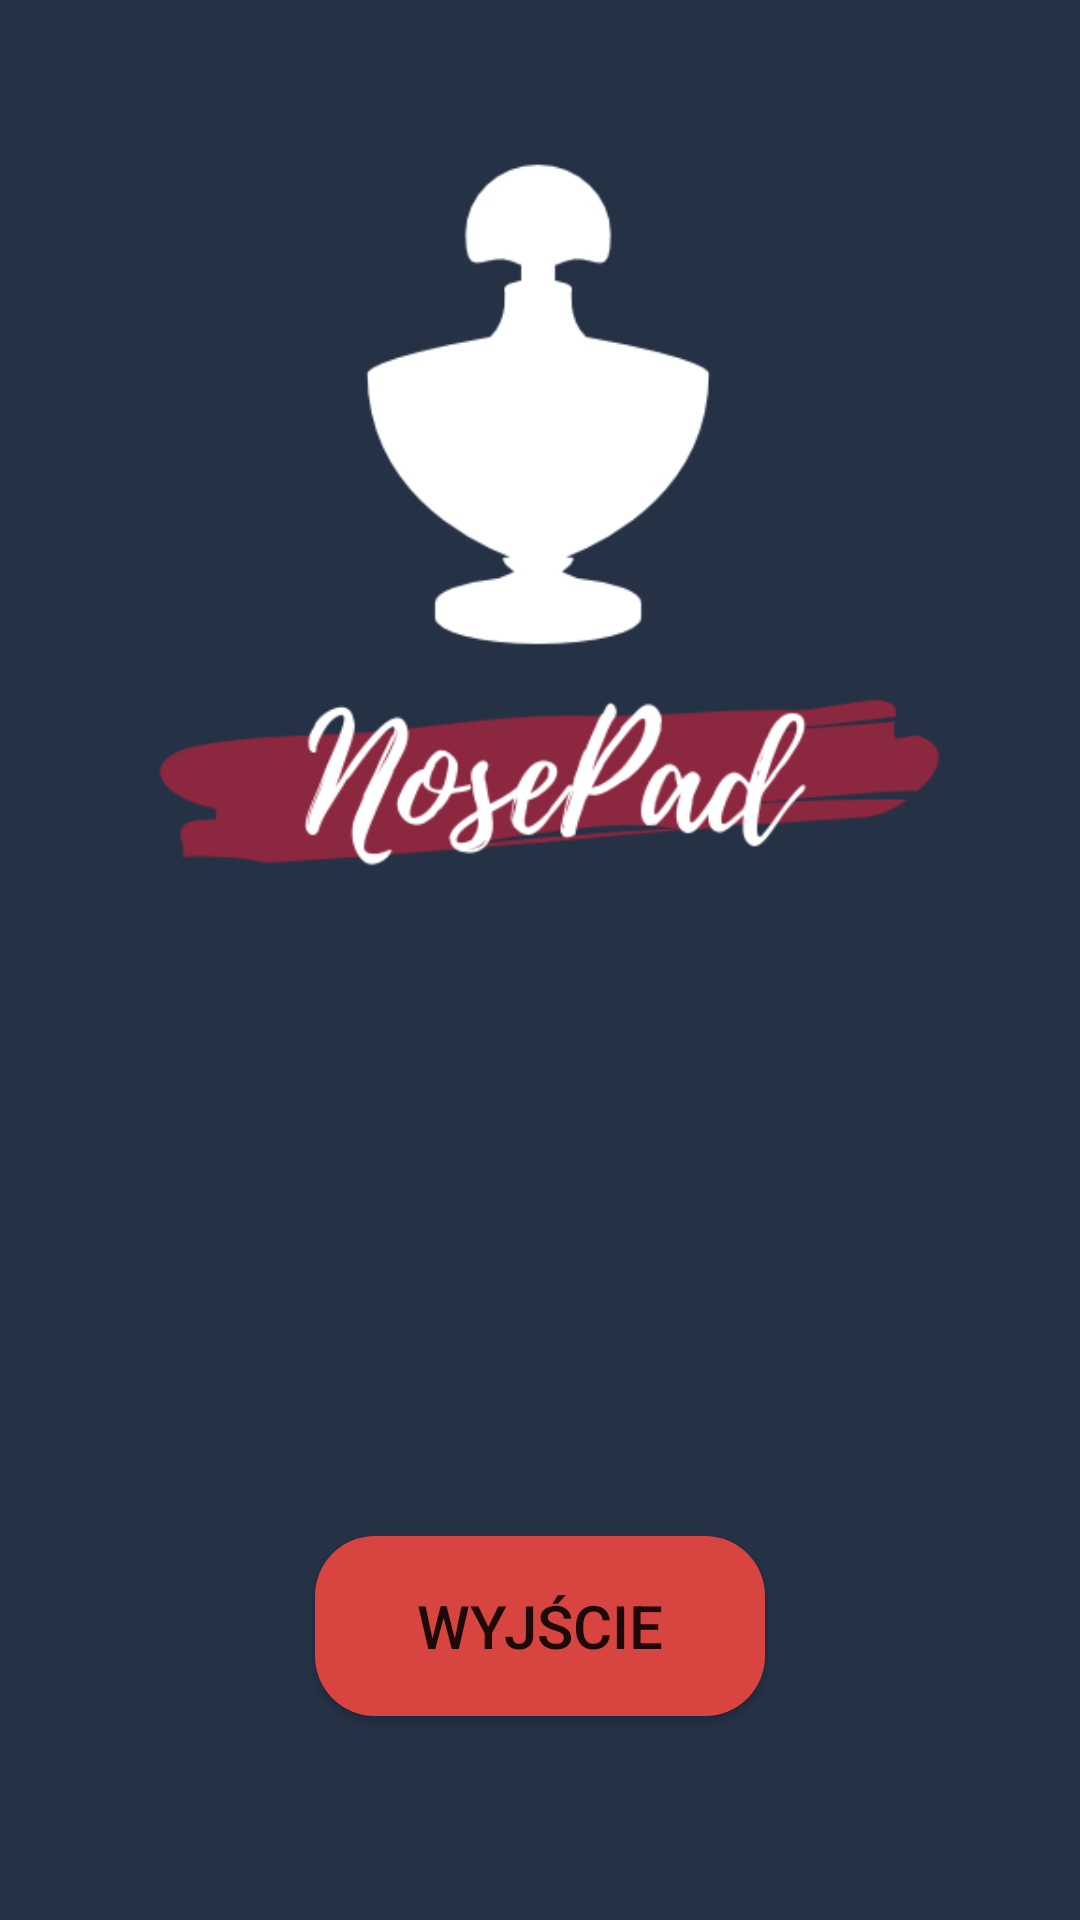

Here is an Android app screen rendered from its layout file. Give the layout XML and the strings, colors and styles it references.
<!-- AndroidManifest.xml: application theme AppTheme -->
<!-- res/layout/activity_first.xml -->
<?xml version="1.0" encoding="utf-8"?>
<android.support.constraint.ConstraintLayout xmlns:android="http://schemas.android.com/apk/res/android"
    xmlns:app="http://schemas.android.com/apk/res-auto"
    xmlns:tools="http://schemas.android.com/tools"
    android:layout_width="match_parent"
    android:layout_height="match_parent"
    android:background="@color/colorBackground"
    android:theme="@style/AppTheme.NoActionBar"
    tools:context=".FirstActivity">

    <ImageView
        android:id="@+id/imageView2"
        android:layout_width="0dp"
        android:layout_height="0dp"
        android:layout_marginStart="8dp"
        android:layout_marginEnd="8dp"
        android:layout_marginBottom="8dp"
        app:layout_constraintBottom_toTopOf="@+id/guideline11"
        app:layout_constraintEnd_toEndOf="parent"
        app:layout_constraintStart_toStartOf="parent"
        app:layout_constraintTop_toTopOf="parent"
        app:srcCompat="@drawable/logo" />

    <Button
        android:id="@+id/btnLog"
        style="@style/NosePadButtonsWhite"
        android:layout_width="wrap_content"
        android:layout_height="wrap_content"
        android:layout_marginStart="8dp"
        android:layout_marginTop="24dp"
        android:layout_marginEnd="8dp"
        android:text="Logowanie"
        app:layout_constraintEnd_toEndOf="parent"
        app:layout_constraintStart_toStartOf="parent"
        app:layout_constraintTop_toTopOf="@+id/guideline11" />

    <Button
        android:id="@+id/btnGuest"
        style="@style/NosePadButtonsWhite"
        android:layout_width="146dp"
        android:layout_height="wrap_content"
        android:layout_marginStart="8dp"
        android:layout_marginTop="24dp"
        android:layout_marginEnd="8dp"
        android:text="Gość"
        app:layout_constraintEnd_toEndOf="parent"
        app:layout_constraintStart_toStartOf="parent"
        app:layout_constraintTop_toBottomOf="@+id/btnLog" />

    <Button
        android:id="@+id/btnClose"
        style="@style/NosePadButtonsRed"
        android:layout_width="wrap_content"
        android:layout_height="wrap_content"
        android:layout_marginStart="8dp"
        android:layout_marginTop="24dp"
        android:layout_marginEnd="8dp"
        android:text="Wyjście"
        app:layout_constraintEnd_toEndOf="parent"
        app:layout_constraintStart_toStartOf="parent"
        app:layout_constraintTop_toBottomOf="@+id/btnGuest" />

    <android.support.constraint.Guideline
        android:id="@+id/guideline11"
        android:layout_width="wrap_content"
        android:layout_height="wrap_content"
        android:orientation="horizontal"
        app:layout_constraintGuide_percent="0.50" />
</android.support.constraint.ConstraintLayout>
<!-- resources referenced by this layout -->
<resources>
  <color name="colorBackground">#253145</color>
  <!-- drawable logo: png bitmap (drawable, 28591 bytes) -->
  <style name="AppTheme.NoActionBar">
          <item name="windowActionBar">false</item>
          <item name="windowNoTitle">true</item>
      </style>
  <style name="NosePadButtonsRed">
          <item name="android:textSize">20sp</item>
          <item name="android:textColor">@color/colorWhite</item>
          <item name="android:background">@drawable/button_rect_round_red</item>
      </style>
  <style name="NosePadButtonsWhite">
          <item name="android:textSize">20sp</item>
          <item name="android:textColor">@color/colorBackground</item>
          <item name="android:background">@drawable/button_rect_round_white</item>
      </style>
  <style name="AppTheme" parent="Theme.AppCompat.Light.DarkActionBar">
          
          <item name="colorPrimary">@color/colorPrimary</item>
          <item name="colorPrimaryDark">@color/colorPrimaryDark</item>
          <item name="colorAccent">@color/colorAccent</item>
          <item name="windowNoTitle">false</item>
          <item name="android:windowFullscreen">true</item>
  
      </style>
  <!-- drawable button_rect_round_red (drawable) -->
  <?xml version="1.0" encoding="utf-8"?>
  <shape xmlns:android="http://schemas.android.com/apk/res/android"
      android:shape="rectangle">
      <solid android:color="@color/colorRed" />
  
  
      <corners
          android:bottomLeftRadius="20dp"
          android:bottomRightRadius="20dp"
          android:topLeftRadius="20dp"
          android:topRightRadius="20dp">
  
      </corners>
  
      <size
          android:width="150dp"
          android:height="60dp" />
  
  </shape>
  <!-- drawable button_rect_round_white (drawable) -->
  <?xml version="1.0" encoding="utf-8"?>
  <shape xmlns:android="http://schemas.android.com/apk/res/android"
      android:shape="rectangle">
      <solid android:color="@color/colorWhite" />
  
  
      <corners
          android:bottomLeftRadius="20dp"
          android:bottomRightRadius="20dp"
          android:topLeftRadius="20dp"
          android:topRightRadius="20dp">
  
      </corners>
  
      <size
          android:width="150dp"
          android:height="60dp" />
  
  </shape>
  <color name="colorPrimary">#253145</color>
  <color name="colorPrimaryDark">#303F9F</color>
  <color name="colorAccent">#FF4081</color>
  <color name="colorRed">#D84440</color>
</resources>
